Photos from the image-classification dataset "processed" in the GitHub repository 1Erge/treeleaf-classifier. Its 32 classes are: anhui barberry, beales barberry, big fruited holly, camphor tree, canadian poplar, castor aralia, chinese cinnamon, chinese horse chestnut, chinese redbud, chinese toon, chinese tulip tree, crape myrtle, deodar, ford woodlotus, ginkgo, glossy privet, goldenrain tree, japan arrowwood, japanese cheesewood, japanese flowering cherry, japanese maple, nanmu, oleander, peach, pubescent bamboo, southern magnolia, sweet osmanthus, tangerine, trident maple, true indigo, wintersweet, yew plum pine.

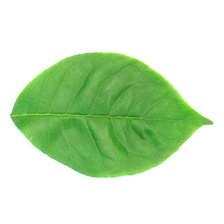
Label: big fruited holly

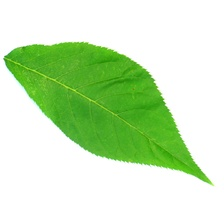
Label: japanese flowering cherry

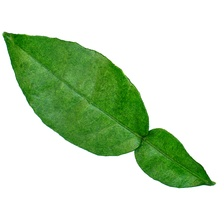
Label: tangerine

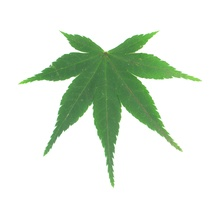
Label: japanese maple

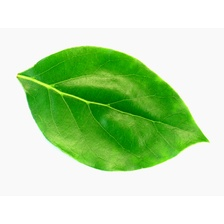
Label: camphor tree

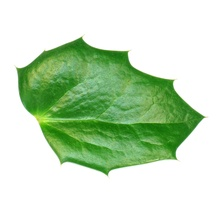
Label: beales barberry
